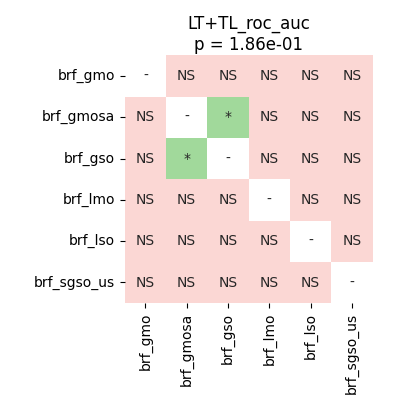

The data file committed next to this chart (first rows):
	brf_gmo	brf_gmosa	brf_gso	brf_lmo	brf_lso	brf_sgso_us
brf_gmo	1.0	0.3468	0.3468	0.4062	0.7163	0.7163
brf_gmosa	0.3468	1.0	0.01968	0.7163	0.107	0.3468
brf_gso	0.3468	0.01968	1.0	0.1449	0.3468	0.8603
brf_lmo	0.4062	0.7163	0.1449	1.0	0.107	0.3468
brf_lso	0.7163	0.107	0.3468	0.107	1.0	0.3468
brf_sgso_us	0.7163	0.3468	0.8603	0.3468	0.3468	1.0
